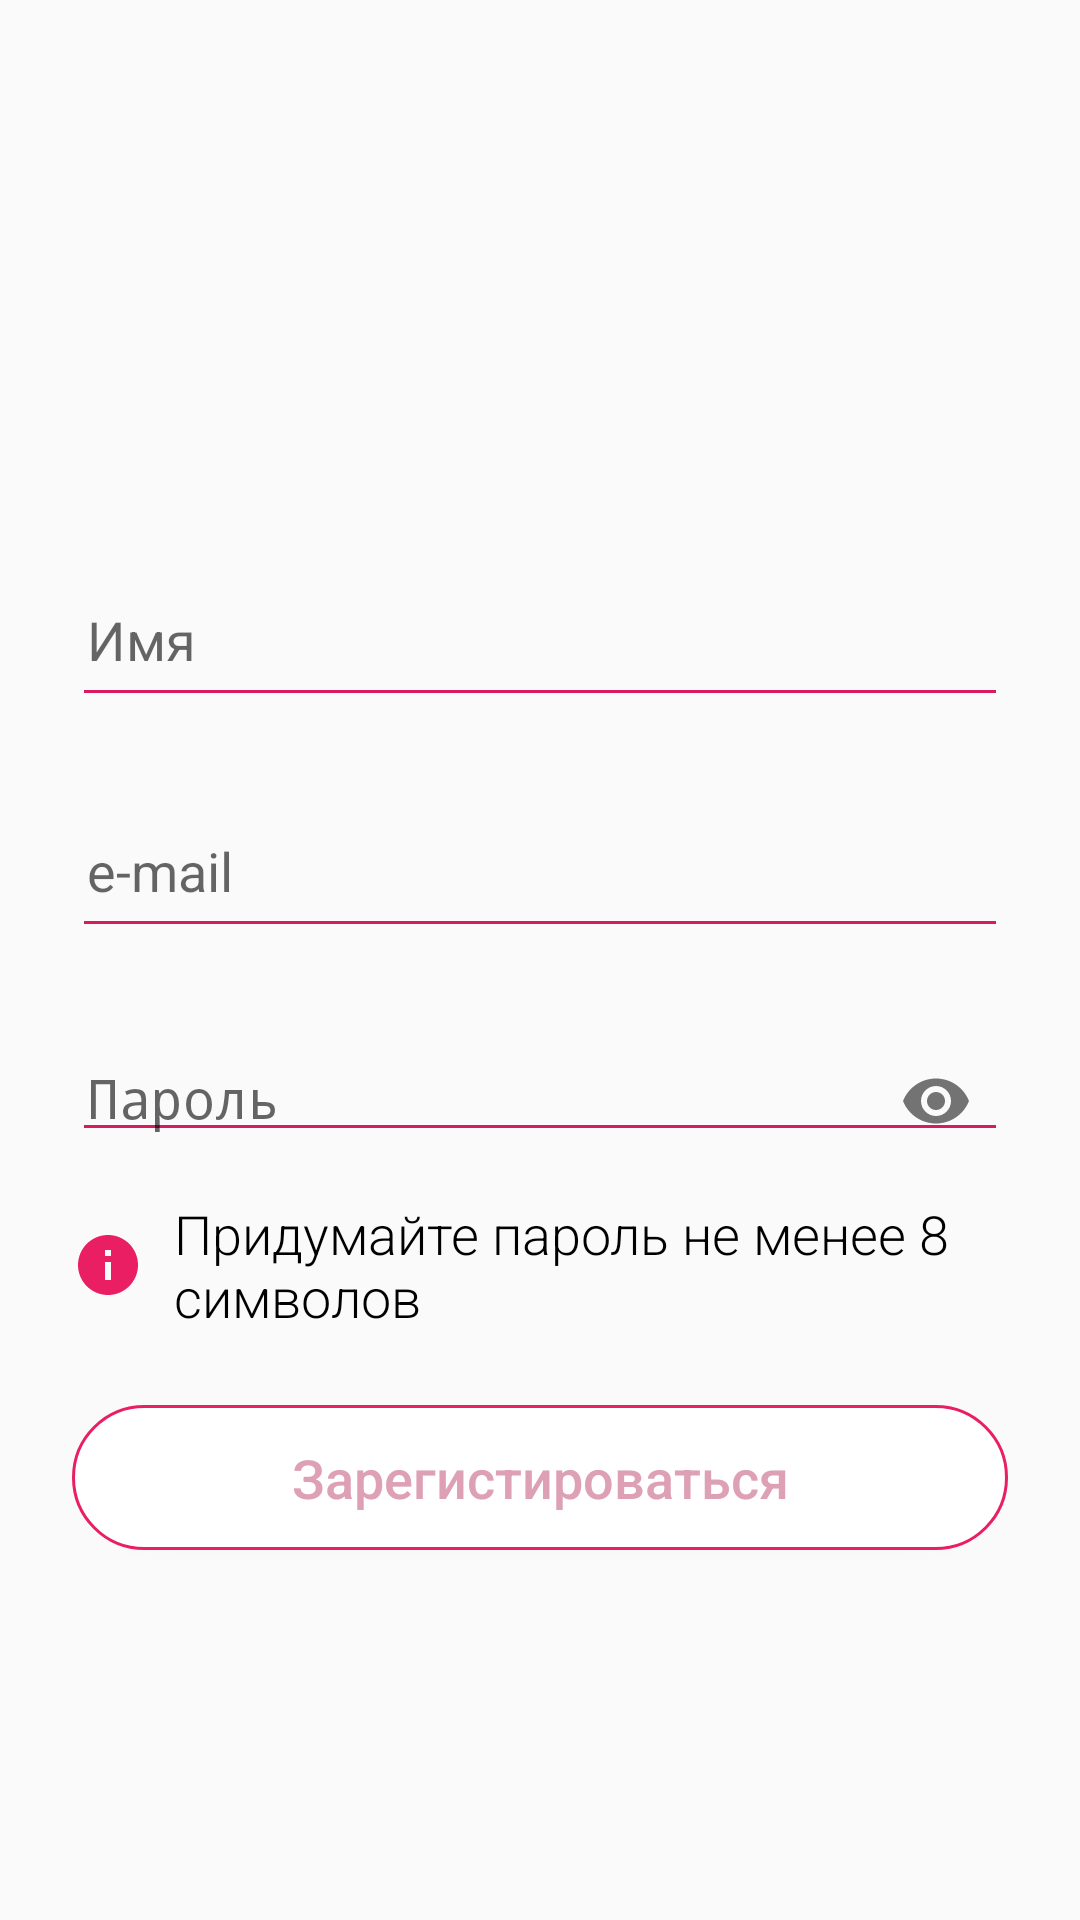

Here is an Android app screen rendered from its layout file. Give the layout XML and the strings, colors and styles it references.
<!-- AndroidManifest.xml: activity theme NoActionBar -->
<!-- res/layout/activity_signup.xml -->
<?xml version="1.0" encoding="utf-8"?>
<layout xmlns:android="http://schemas.android.com/apk/res/android"
    xmlns:app="http://schemas.android.com/apk/res-auto"
    xmlns:tools="http://schemas.android.com/tools">

    <ScrollView
        android:layout_width="match_parent"
        android:layout_height="match_parent"
        android:fitsSystemWindows="true"
        tools:context=".view.SignUpActivity">

        <LinearLayout
            android:layout_width="match_parent"
            android:layout_height="wrap_content"
            android:orientation="vertical">

            <ImageView
                android:id="@+id/my_image"
                android:scaleType="center"
                android:layout_width="match_parent"
                android:layout_height="170dp"
                android:src="@drawable/logo" />

            
            <com.google.android.material.textfield.TextInputLayout
                android:layout_width="match_parent"
                android:layout_height="wrap_content"
                android:layout_marginTop="@dimen/dimen8dp"
                android:layout_marginBottom="@dimen/dimen8dp"
                android:hint="@string/name"
                android:paddingLeft="@dimen/dimen24dp"
                android:paddingRight="@dimen/dimen24dp">

                <EditText
                    android:id="@+id/userName"
                    android:layout_width="match_parent"
                    android:layout_height="50dp"
                    android:backgroundTint="@color/colorAccent"

                    android:inputType="textPersonName"
                    android:padding="@dimen/dimen5dp" />
            </com.google.android.material.textfield.TextInputLayout>

            
            <com.google.android.material.textfield.TextInputLayout
                android:layout_width="match_parent"
                android:layout_height="wrap_content"
                android:layout_marginTop="@dimen/dimen8dp"
                android:layout_marginBottom="@dimen/dimen8dp"
                android:hint="@string/email"
                android:paddingLeft="@dimen/dimen24dp"
                android:paddingRight="@dimen/dimen24dp">

                <EditText
                    android:id="@+id/userEmail"
                    android:layout_width="match_parent"
                    android:layout_height="50dp"
                    android:backgroundTint="@color/colorAccent"
                    android:inputType="textEmailAddress"
                    android:padding="@dimen/dimen5dp" />
            </com.google.android.material.textfield.TextInputLayout>

            
            <com.google.android.material.textfield.TextInputLayout
                android:layout_width="match_parent"
                android:layout_height="wrap_content"
                android:layout_marginTop="@dimen/dimen8dp"
                android:layout_marginBottom="@dimen/dimen8dp"
                android:hint="@string/password"
                android:paddingLeft="@dimen/dimen24dp"
                android:paddingRight="@dimen/dimen24dp"
                app:passwordToggleContentDescription="Enter Your Password"
                app:passwordToggleEnabled="true">

                <EditText
                    android:id="@+id/userPassword"
                    android:layout_width="match_parent"
                    android:layout_height="wrap_content"
                    android:backgroundTint="@color/colorAccent"
                    android:imeOptions="actionUnspecified"
                    android:inputType="textPassword"
                    android:maxLines="1"
                    android:padding="@dimen/dimen5dp"
                    android:singleLine="true" />
            </com.google.android.material.textfield.TextInputLayout>


            <TextView
                android:layout_width="match_parent"
                android:layout_height="wrap_content"
                android:layout_marginBottom="@dimen/dimen24dp"
                android:drawableStart="@drawable/ic_info"
                android:drawablePadding="@dimen/dimen10dp"
                android:fontFamily="sans-serif-light"
                android:paddingLeft="@dimen/dimen24dp"
                android:paddingRight="@dimen/dimen24dp"
                android:text="@string/eight_characters"
                android:textColor="@color/black"
                android:textSize="@dimen/dimen18sp" />

            
            <androidx.appcompat.widget.AppCompatButton
                android:id="@+id/buttonSignUp"
                android:layout_width="match_parent"
                android:layout_height="wrap_content"
                android:layout_marginLeft="@dimen/dimen24dp"
                android:layout_marginRight="@dimen/dimen24dp"
                android:layout_marginBottom="@dimen/dimen24dp"
                android:background="@drawable/custom_button_border2"
                android:fontFamily="sans-serif-medium"
                android:padding="@dimen/dimen12dp"
                android:text="@string/create_your_account"
                android:textAllCaps="false"
                android:textColor="#DDA0B5"
                android:textSize="@dimen/dimen18sp" />

            <TextView
                android:id="@+id/textViewLogin"
                android:layout_width="match_parent"
                android:layout_height="wrap_content"
                android:layout_marginBottom="@dimen/dimen24dp"
                android:gravity="center"
                android:textSize="@dimen/dimen16sp"
                tools:text="@string/sign_in_already_a_customer" />
        </LinearLayout>
    </ScrollView>
</layout>
<!-- resources referenced by this layout -->
<resources>
  <color name="black">#000</color>
  <color name="colorAccent">#D81B60</color>
  <dimen name="dimen10dp">10dp</dimen>
  <dimen name="dimen12dp">12dp</dimen>
  <dimen name="dimen16sp">16sp</dimen>
  <dimen name="dimen18sp">18sp</dimen>
  <dimen name="dimen24dp">24dp</dimen>
  <dimen name="dimen5dp">5dp</dimen>
  <dimen name="dimen8dp">8dp</dimen>
  <!-- drawable custom_button_border2 (drawable) -->
  <shape xmlns:android="http://schemas.android.com/apk/res/android">
      <stroke
          android:width="1dp"
          android:color="#E91E63" />
  
      <solid android:color="@color/white" />
  
      <corners
          android:bottomLeftRadius="30dp"
          android:bottomRightRadius="30dp"
          android:topLeftRadius="30dp"
          android:topRightRadius="30dp" />
  </shape>
  <!-- drawable ic_info (drawable) -->
  <vector android:autoMirrored="true" android:height="24dp"
      android:viewportHeight="24.0" android:viewportWidth="24.0"
      android:width="24dp" xmlns:android="http://schemas.android.com/apk/res/android">
      <path android:fillColor="#E91E63" android:pathData="M12,2C6.48,2 2,6.48 2,12s4.48,10 10,10 10,-4.48 10,-10S17.52,2 12,2zM13,17h-2v-6h2v6zM13,9h-2L11,7h2v2z"/>
  </vector>
  <!-- drawable logo: png bitmap (mipmap-xxhdpi, 13825 bytes) -->
  <string name="create_your_account">Зарегистироваться</string>
  <string name="eight_characters">Придумайте пароль не менее 8 символов</string>
  <string name="email">e-mail</string>
  <string name="name">Имя</string>
  <string name="password">Пароль</string>
  <string name="sign_in_already_a_customer">Уже есть аакаунт? Войдите.</string>
  <style name="NoActionBar" parent="Theme.AppCompat.Light.NoActionBar">
          
          <item name="colorPrimary">@color/colorPrimary</item>
          <item name="colorPrimaryDark">@color/colorPrimaryDark</item>
          <item name="colorAccent">@color/colorAccent</item>
      </style>
  <color name="white">#fff</color>
  <color name="colorPrimary">#E91E63</color>
  <color name="colorPrimaryDark">#E91E63</color>
</resources>
